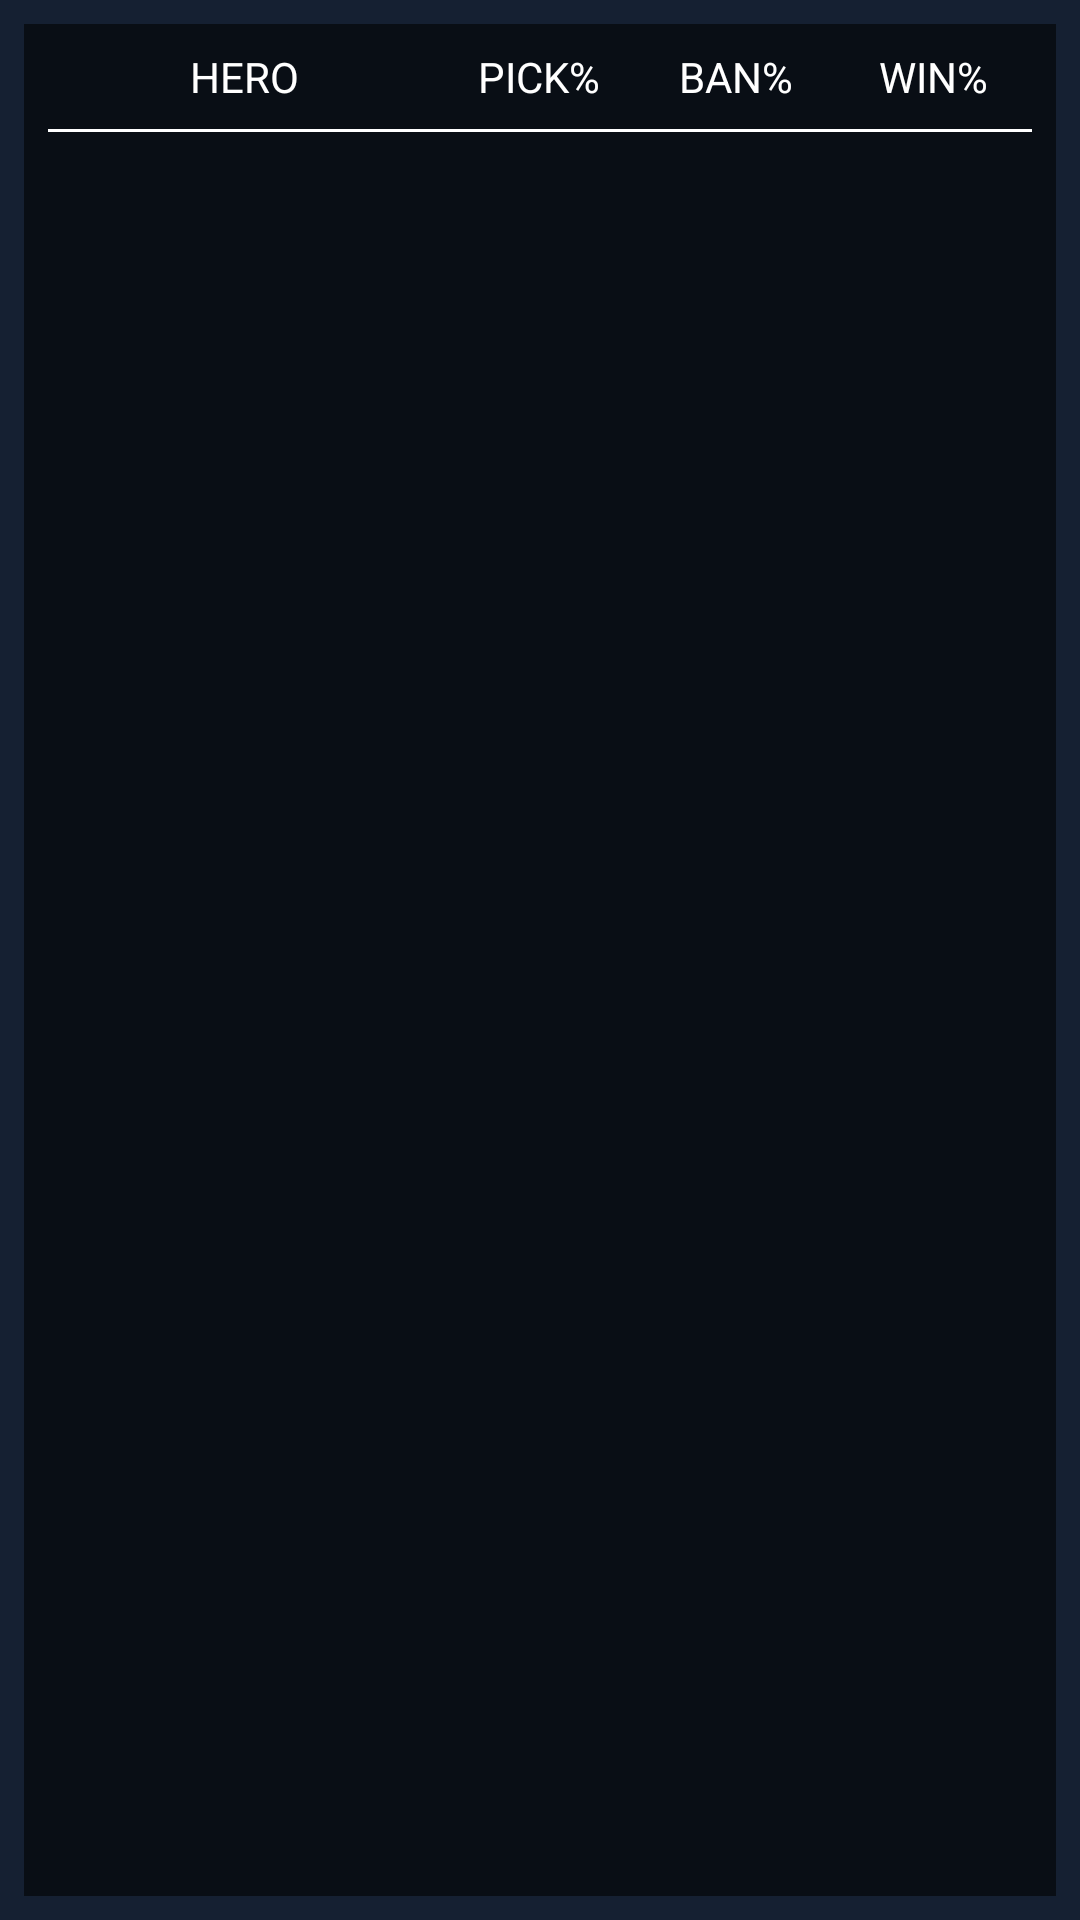

Layout XML and referenced resources for this Android screen:
<!-- AndroidManifest.xml: application theme Theme.OpenDotaReborn -->
<!-- res/layout/fragment_pro.xml -->
<?xml version="1.0" encoding="utf-8"?>
<androidx.constraintlayout.widget.ConstraintLayout xmlns:android="http://schemas.android.com/apk/res/android"
    xmlns:tools="http://schemas.android.com/tools"
    xmlns:app="http://schemas.android.com/apk/res-auto"
    android:layout_width="match_parent"
    android:layout_height="match_parent"
    android:background="@color/app_background_color"
    tools:ignore="HardcodedText">

    <androidx.appcompat.widget.LinearLayoutCompat
        android:layout_width="match_parent"
        android:layout_height="match_parent"
        android:orientation="vertical"
        android:background="@color/app_card_color"
        android:layout_margin="8dp">

        <androidx.appcompat.widget.LinearLayoutCompat
            android:layout_width="match_parent"
            android:layout_height="wrap_content"
            android:orientation="horizontal"
            android:paddingStart="8dp"
            android:paddingEnd="8dp">

            <TextView
                android:id="@+id/tvHeroHeader"
                android:text="HERO"
                android:layout_width="0dp"
                android:layout_height="match_parent"
                android:gravity="center"
                android:layout_weight="2"
                android:textColor="@color/white"
                android:padding="8dp" />

            <TextView
                android:id="@+id/tvPickHeader"
                android:text="PICK%"
                android:layout_width="0dp"
                android:layout_height="match_parent"
                android:gravity="center"
                android:layout_weight="1"
                android:textColor="@color/white"/>

            <TextView
                android:id="@+id/tvBanHeader"
                android:text="BAN%"
                android:layout_width="0dp"
                android:layout_height="match_parent"
                android:gravity="center"
                android:layout_weight="1"
                android:textColor="@color/white"/>

            <TextView
                android:id="@+id/tvWinHeader"
                android:text="WIN%"
                android:layout_width="0dp"
                android:layout_height="match_parent"
                android:gravity="center"
                android:layout_weight="1"
                android:textColor="@color/white"
                android:padding="8dp"/>

        </androidx.appcompat.widget.LinearLayoutCompat>

        <com.google.android.material.divider.MaterialDivider
            android:layout_width="match_parent"
            android:layout_height="1dp"
            android:layout_marginStart="8dp"
            android:layout_marginEnd="8dp"
            app:dividerColor="@color/white" />

        <androidx.recyclerview.widget.RecyclerView
            tools:listitem="@layout/heroes_pro_list_item"
            android:id="@+id/rvPlayerHeroes"
            android:layout_width="match_parent"
            android:layout_height="wrap_content"
            android:padding="8dp"
            android:background="@color/app_card_color" />

    </androidx.appcompat.widget.LinearLayoutCompat>

</androidx.constraintlayout.widget.ConstraintLayout>
<!-- res/layout/heroes_pro_list_item.xml (included above) -->
<?xml version="1.0" encoding="utf-8"?>
<androidx.appcompat.widget.LinearLayoutCompat xmlns:android="http://schemas.android.com/apk/res/android"
    xmlns:tools="http://schemas.android.com/tools"
    android:layout_width="match_parent"
    android:layout_height="wrap_content"
    android:orientation="horizontal"
    android:background="@color/app_card_color"
    tools:ignore="HardcodedText">

    <androidx.appcompat.widget.AppCompatImageView
        android:id="@+id/ivHeroIcon"
        android:layout_width="0dp"
        android:layout_height="match_parent"
        android:layout_weight="1"
        android:adjustViewBounds="true"
        android:padding="16dp"
        android:scaleType="fitCenter"
        android:src="@drawable/steam_icon"/>

    <TextView
        android:id="@+id/tvHeroName"
        android:text="Abaddon"
        android:layout_width="0dp"
        android:layout_height="match_parent"
        android:gravity="center_vertical"
        android:layout_weight="1"
        android:ellipsize="end"
        android:maxLines="1"
        android:textColor="@color/white" />

    <TextView
        android:id="@+id/tvHeroPickRate"
        android:text="8.8%"
        android:layout_width="0dp"
        android:layout_height="match_parent"
        android:gravity="center"
        android:layout_weight="1"
        android:textColor="@color/white"/>

    <TextView
        android:id="@+id/tvHeroBanRate"
        android:text="8.4%"
        android:layout_width="0dp"
        android:layout_height="match_parent"
        android:gravity="center"
        android:layout_weight="1"
        android:textColor="@color/white"/>

    <TextView
        android:id="@+id/tvHeroWinRate"
        android:text="54.8%"
        android:layout_width="0dp"
        android:layout_height="match_parent"
        android:gravity="center"
        android:layout_weight="1"
        android:textColor="@color/white"/>

</androidx.appcompat.widget.LinearLayoutCompat>
<!-- resources referenced by this layout -->
<resources>
  <color name="app_background_color">#152032</color>
  <color name="app_card_color">#090E15</color>
  <color name="white">#FFFFFFFF</color>
  <!-- drawable steam_icon: png bitmap (drawable, 6270 bytes) -->
  <style name="Theme.OpenDotaReborn" parent="Theme.MaterialComponents.DayNight.NoActionBar">
          
          <item name="colorPrimary">@color/app_background_color</item>
          <item name="colorPrimaryVariant">@color/app_foreground_color</item>
          <item name="colorOnPrimary">@color/white</item>
          
          <item name="colorSecondary">@color/white</item>
          <item name="colorSecondaryVariant">@color/teal_700</item>
          <item name="colorOnSecondary">@color/black</item>
          
          <item name="android:statusBarColor" tools:targetApi="l">?attr/colorPrimaryVariant</item>
          
          <item name="bottomNavigationStyle">@style/Widget.MaterialComponents.BottomNavigationView.Colored</item>
          <item name="windowActionBar">false</item>
          <item name="windowNoTitle">true</item>
      </style>
  <color name="app_foreground_color">#164059</color>
  <color name="teal_700">#FF018786</color>
  <color name="black">#FF000000</color>
</resources>
